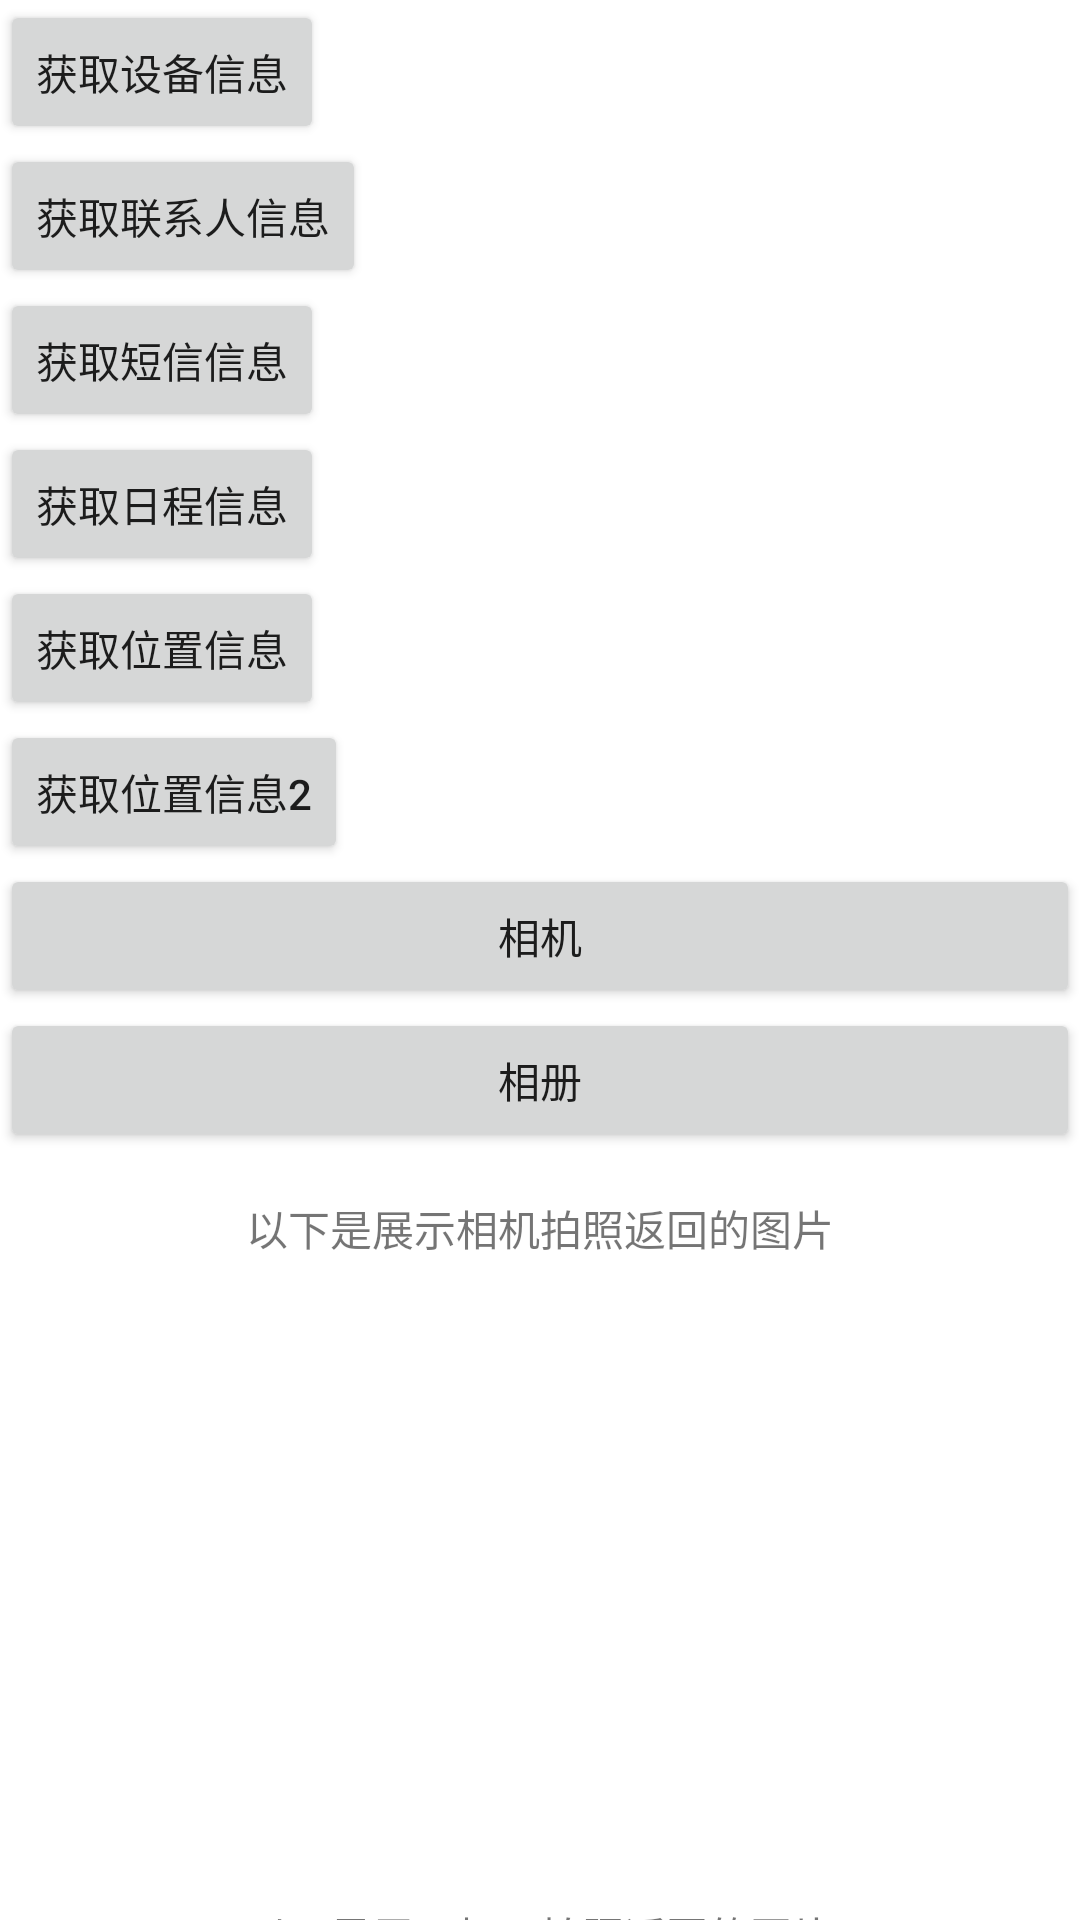

Android layout source for this screen:
<!-- AndroidManifest.xml: application theme Theme.Kndc_tg.NoActionBar -->
<!-- res/layout/activity_upload.xml -->
<?xml version="1.0" encoding="utf-8"?>
<LinearLayout xmlns:android="http://schemas.android.com/apk/res/android"
  xmlns:app="http://schemas.android.com/apk/res-auto"
  xmlns:tools="http://schemas.android.com/tools"
  android:layout_width="match_parent"
  android:layout_height="match_parent"
  android:orientation="vertical">
  tools:context=".UploadActivity">

  <Button
    android:id="@+id/button_device"
    android:layout_width="wrap_content"
    android:layout_height="wrap_content"
    android:onClick="button_device_click"
    android:text="获取设备信息"
    tools:ignore="MissingConstraints"
    tools:layout_editor_absoluteX="161dp"
    tools:layout_editor_absoluteY="618dp" />

  <Button
    android:id="@+id/button_contact"
    android:layout_width="wrap_content"
    android:layout_height="wrap_content"
    android:onClick="button_contact_click"
    android:text="获取联系人信息"
    tools:ignore="MissingConstraints"
    tools:layout_editor_absoluteX="161dp"
    tools:layout_editor_absoluteY="618dp" />

  <Button
    android:id="@+id/button_sms"
    android:layout_width="wrap_content"
    android:layout_height="wrap_content"
    android:onClick="button_sms_click"
    android:text="获取短信信息"
    tools:ignore="MissingConstraints"
    tools:layout_editor_absoluteX="161dp"
    tools:layout_editor_absoluteY="618dp" />

  <Button
    android:id="@+id/button_calendar"
    android:layout_width="wrap_content"
    android:layout_height="wrap_content"
    android:onClick="button_calendar_click"
    android:text="获取日程信息"
    tools:ignore="MissingConstraints"
    tools:layout_editor_absoluteX="161dp"
    tools:layout_editor_absoluteY="618dp" />

  <Button
    android:id="@+id/button_location"
    android:layout_width="wrap_content"
    android:layout_height="wrap_content"
    android:onClick="button_location_click"
    android:text="获取位置信息"
    tools:ignore="MissingConstraints"
    tools:layout_editor_absoluteX="161dp"
    tools:layout_editor_absoluteY="618dp" />
  <Button
    android:id="@+id/button_location2"
    android:layout_width="wrap_content"
    android:layout_height="wrap_content"
    android:onClick="button_location2_click"
    android:text="获取位置信息2"
    tools:ignore="MissingConstraints"
    tools:layout_editor_absoluteX="161dp"
    tools:layout_editor_absoluteY="618dp" />

  <Button
    android:id="@+id/camera_bt"
    android:layout_width="match_parent"
    android:layout_height="wrap_content"
    android:text="相机"
    tools:ignore="MissingConstraints"
    tools:layout_editor_absoluteX="0dp"
    tools:layout_editor_absoluteY="24dp" />

  <Button
    android:id="@+id/photo_bt"
    android:layout_width="match_parent"
    android:layout_height="wrap_content"
    android:text="相册"
    tools:ignore="MissingConstraints"
    tools:layout_editor_absoluteX="0dp"
    tools:layout_editor_absoluteY="72dp" />

  <TextView
    android:layout_width="match_parent"
    android:layout_height="wrap_content"
    android:layout_marginTop="15dp"
    android:gravity="center"
    android:text="以下是展示相机拍照返回的图片"
    tools:ignore="MissingConstraints" />

  <ImageView
    android:id="@+id/camere_iv"
    android:layout_width="match_parent"
    android:layout_height="200dp"
    tools:ignore="MissingConstraints"
    tools:layout_editor_absoluteX="0dp"
    tools:layout_editor_absoluteY="129dp" />

  <TextView
    android:layout_width="match_parent"
    android:layout_height="wrap_content"
    android:layout_marginTop="15dp"
    android:gravity="center"
    android:text="以下是展示相册拍照返回的图片"
    tools:ignore="MissingConstraints" />

  <ImageView
    android:id="@+id/photo_iv"
    android:layout_width="match_parent"
    android:layout_height="200dp"
    tools:ignore="MissingConstraints"
    tools:layout_editor_absoluteX="0dp"
    tools:layout_editor_absoluteY="344dp" />

</LinearLayout>
<!-- resources referenced by this layout -->
<resources>
  <style name="Theme.Kndc_tg.NoActionBar">
      <item name="windowActionBar">false</item>
      <item name="windowNoTitle">true</item>
    </style>
</resources>
